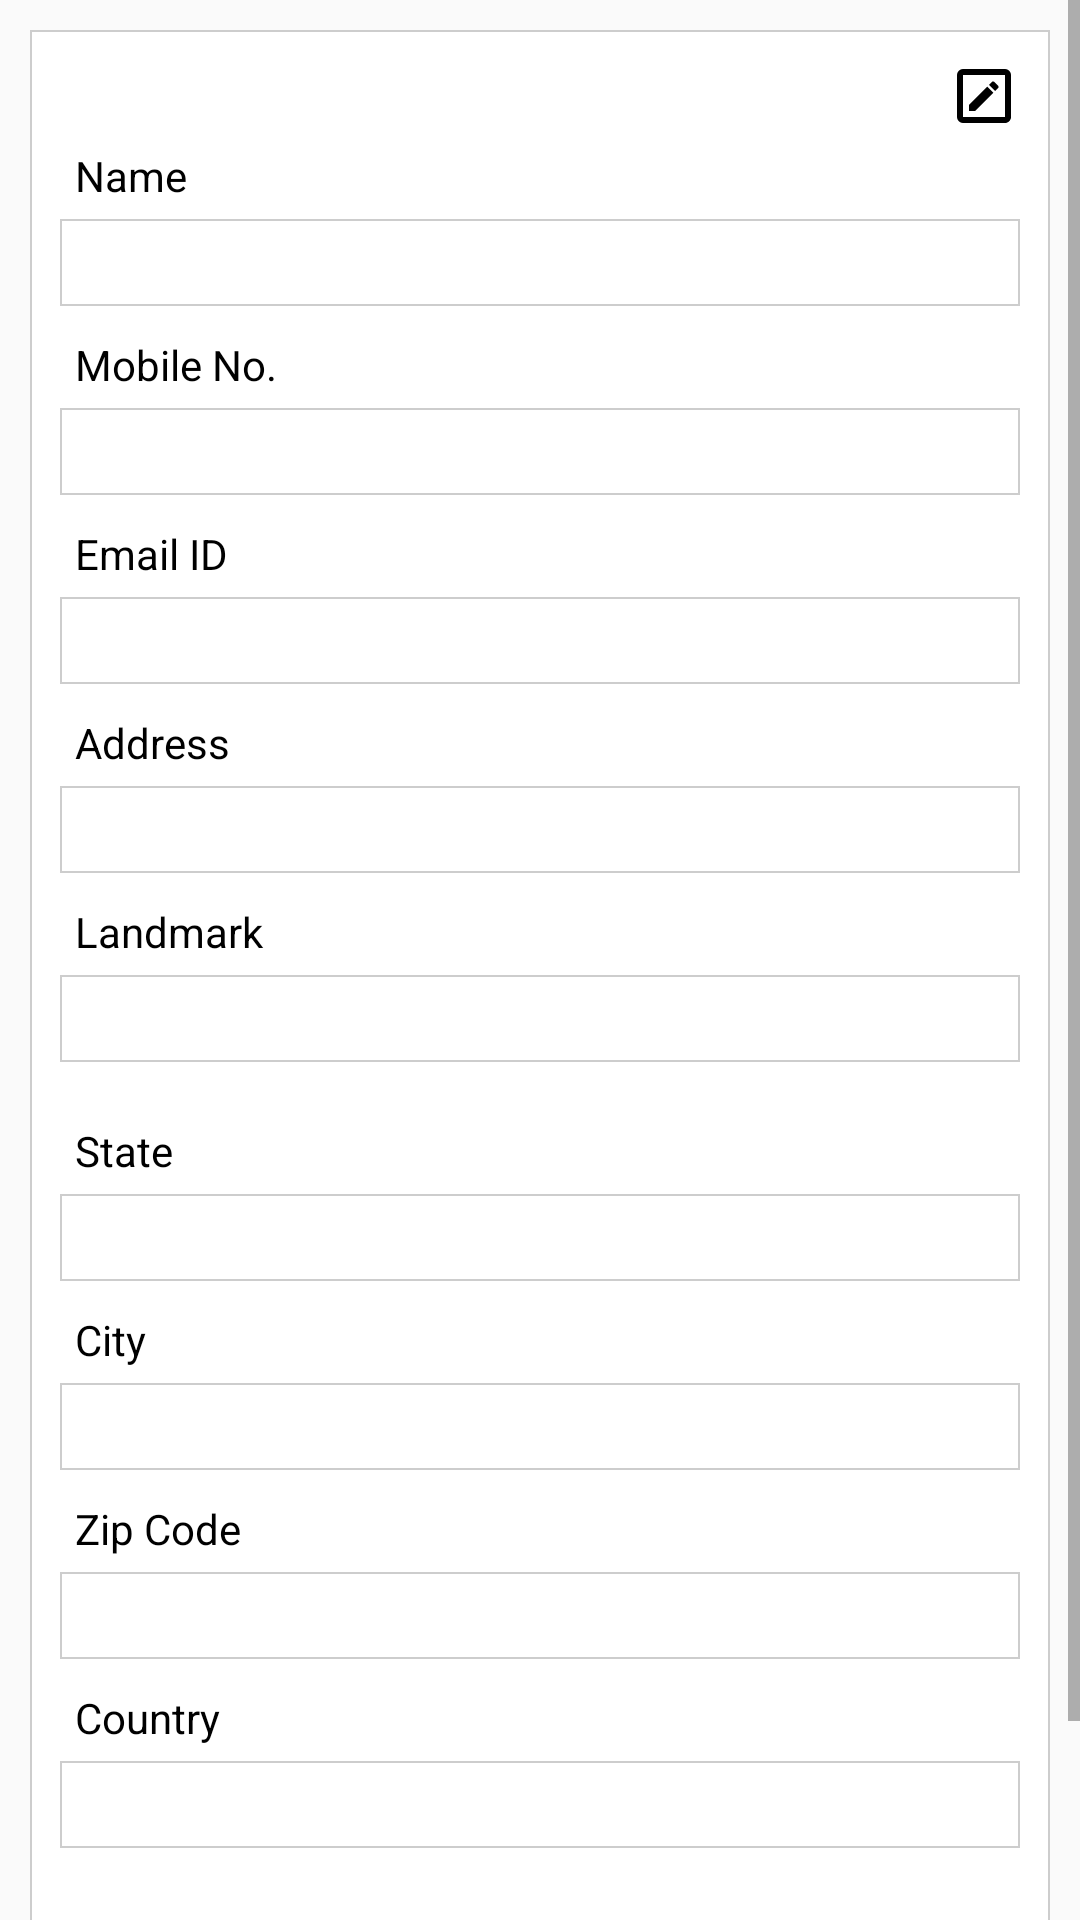

The Android layout XML behind this screen, and the referenced resources:
<!-- AndroidManifest.xml: application theme AppTheme -->
<!-- res/layout/activity_profile.xml -->
<?xml version="1.0" encoding="utf-8"?>
<ScrollView xmlns:android="http://schemas.android.com/apk/res/android"
    android:orientation="vertical" android:layout_width="match_parent"
    android:layout_height="match_parent">

    <RelativeLayout
        android:layout_width="match_parent"
        android:layout_height="match_parent">

<LinearLayout
    android:layout_width="match_parent"
    android:layout_height="match_parent"
    android:orientation="vertical">



    <LinearLayout
        android:layout_width="match_parent"
        android:layout_height="wrap_content"
        android:layout_marginBottom="10dp"
        android:layout_marginEnd="10dp"
        android:layout_marginStart="10dp"
        android:layout_marginTop="10dp"
        android:background="@drawable/cdcdcd_white"
        android:orientation="vertical">

        <ImageView
            android:layout_width="wrap_content"
            android:layout_height="wrap_content"
            android:src="@drawable/profileedit"
            android:layout_gravity="end"
            android:id="@+id/edit"
            android:layout_marginEnd="10dp"
            android:layout_marginTop="10dp"/>

        <LinearLayout
            android:layout_width="match_parent"
            android:layout_height="wrap_content"
            android:layout_marginBottom="5dp"
            android:orientation="vertical">

            <TextView
                android:layout_width="match_parent"
                android:layout_height="wrap_content"
                android:layout_marginEnd="10dp"
                android:layout_marginStart="10dp"
                android:padding="5dp"
                android:text="Name"
                android:textColor="#000" />

            <TextView
                android:layout_width="match_parent"
                android:layout_height="wrap_content"
                android:layout_marginEnd="10dp"
                android:layout_marginStart="10dp"
                android:padding="5dp"
                android:id="@+id/name"
                android:background="@drawable/cdcdcd_white"
                />


        </LinearLayout>

        <LinearLayout
            android:layout_width="match_parent"
            android:layout_height="wrap_content"
            android:orientation="vertical"
            android:layout_marginBottom="5dp">

            <TextView
                android:layout_width="match_parent"
                android:layout_height="wrap_content"
                android:layout_marginEnd="10dp"
                android:layout_marginStart="10dp"
                android:padding="5dp"
                android:text="Mobile No."
                android:textColor="#000" />

            <TextView
                android:layout_width="match_parent"
                android:layout_height="wrap_content"
                android:layout_marginEnd="10dp"
                android:layout_marginStart="10dp"
                android:padding="5dp"
                android:id="@+id/mobile"
                android:background="@drawable/cdcdcd_white" />


        </LinearLayout>

        <LinearLayout
            android:layout_width="match_parent"
            android:layout_height="wrap_content"
            android:layout_marginBottom="5dp"
            android:orientation="vertical">

            <TextView
                android:layout_width="match_parent"
                android:layout_height="wrap_content"
                android:layout_marginEnd="10dp"
                android:layout_marginStart="10dp"
                android:padding="5dp"
                android:text="Email ID"
                android:textColor="#000" />

            <TextView
                android:layout_width="match_parent"
                android:layout_height="wrap_content"
                android:layout_marginEnd="10dp"
                android:layout_marginStart="10dp"
                android:padding="5dp"
                android:id="@+id/email"
                android:background="@drawable/cdcdcd_white" />


        </LinearLayout>

        <LinearLayout
            android:layout_width="match_parent"
            android:layout_height="wrap_content"
            android:layout_marginBottom="5dp"
            android:orientation="vertical">

            <TextView
                android:layout_width="match_parent"
                android:layout_height="wrap_content"
                android:layout_marginEnd="10dp"
                android:layout_marginStart="10dp"
                android:padding="5dp"
                android:text="Address"
                android:textColor="#000" />

            <TextView
                android:layout_width="match_parent"
                android:layout_height="wrap_content"
                android:layout_marginEnd="10dp"
                android:layout_marginStart="10dp"
                android:padding="5dp"
                android:id="@+id/address"
                android:background="@drawable/cdcdcd_white" />


        </LinearLayout>



        <LinearLayout
            android:layout_width="match_parent"
            android:layout_height="wrap_content"
            android:layout_marginBottom="5dp"
            android:orientation="vertical">

            <TextView
                android:layout_width="match_parent"
                android:layout_height="wrap_content"
                android:layout_marginEnd="10dp"
                android:layout_marginStart="10dp"
                android:padding="5dp"
                android:text="Landmark"
                android:textColor="#000" />

            <TextView
                android:layout_width="match_parent"
                android:layout_height="wrap_content"
                android:layout_marginEnd="10dp"
                android:layout_marginStart="10dp"
                android:padding="5dp"
                android:id="@+id/landmark"
                android:layout_marginBottom="10dp"
                android:background="@drawable/cdcdcd_white" />


        </LinearLayout>



        <LinearLayout
            android:layout_width="match_parent"
            android:layout_height="wrap_content"
            android:layout_marginBottom="5dp"
            android:orientation="vertical">

            <TextView
                android:layout_width="match_parent"
                android:layout_height="wrap_content"
                android:layout_marginEnd="10dp"
                android:layout_marginStart="10dp"
                android:padding="5dp"
                android:text="State"
                android:textColor="#000" />

            <TextView
                android:layout_width="match_parent"
                android:layout_height="wrap_content"
                android:layout_marginEnd="10dp"
                android:layout_marginStart="10dp"
                android:padding="5dp"
                android:id="@+id/state"
                android:background="@drawable/cdcdcd_white" />


        </LinearLayout>



        <LinearLayout
            android:layout_width="match_parent"
            android:layout_height="wrap_content"
            android:layout_marginBottom="5dp"
            android:orientation="vertical">

            <TextView
                android:layout_width="match_parent"
                android:layout_height="wrap_content"
                android:layout_marginEnd="10dp"
                android:layout_marginStart="10dp"
                android:padding="5dp"
                android:text="City"
                android:textColor="#000" />

            <TextView
                android:layout_width="match_parent"
                android:layout_height="wrap_content"
                android:layout_marginEnd="10dp"
                android:layout_marginStart="10dp"
                android:padding="5dp"
                android:id="@+id/city"
                android:background="@drawable/cdcdcd_white" />


        </LinearLayout>



        <LinearLayout
            android:layout_width="match_parent"
            android:layout_height="wrap_content"
            android:layout_marginBottom="5dp"
            android:orientation="vertical">

            <TextView
                android:layout_width="match_parent"
                android:layout_height="wrap_content"
                android:layout_marginEnd="10dp"
                android:layout_marginStart="10dp"
                android:padding="5dp"
                android:text="Zip Code"
                android:textColor="#000" />

            <TextView
                android:layout_width="match_parent"
                android:layout_height="wrap_content"
                android:layout_marginEnd="10dp"
                android:layout_marginStart="10dp"
                android:padding="5dp"
                android:id="@+id/zip"
                android:background="@drawable/cdcdcd_white" />


        </LinearLayout>



        <LinearLayout
            android:layout_width="match_parent"
            android:layout_height="wrap_content"
            android:layout_marginBottom="5dp"
            android:orientation="vertical">

            <TextView
                android:layout_width="match_parent"
                android:layout_height="wrap_content"
                android:layout_marginEnd="10dp"
                android:layout_marginStart="10dp"
                android:padding="5dp"
                android:text="Country"
                android:textColor="#000" />

            <TextView
                android:layout_width="match_parent"
                android:layout_height="wrap_content"
                android:layout_marginEnd="10dp"
                android:layout_marginStart="10dp"
                android:padding="5dp"
                android:id="@+id/country"
                android:layout_marginBottom="10dp"
                android:background="@drawable/cdcdcd_white" />


        </LinearLayout>



        <LinearLayout
            android:layout_width="match_parent"
            android:layout_height="wrap_content"
            android:layout_marginBottom="5dp"
            android:orientation="vertical">

            <TextView
                android:layout_width="match_parent"
                android:layout_height="wrap_content"
                android:layout_marginEnd="10dp"
                android:layout_marginStart="10dp"
                android:padding="5dp"
                android:text="Birthday"
                android:textColor="#000" />

            <TextView
                android:layout_width="match_parent"
                android:layout_height="wrap_content"
                android:layout_marginEnd="10dp"
                android:layout_marginStart="10dp"
                android:padding="5dp"
                android:id="@+id/birthday"
                android:layout_marginBottom="10dp"
                android:background="@drawable/cdcdcd_white" />


        </LinearLayout>



    </LinearLayout>
</LinearLayout>

    <ProgressBar
        android:layout_width="wrap_content"
        android:layout_height="wrap_content"
        android:id="@+id/progress"
        android:visibility="gone"
        android:layout_centerInParent="true"/>
</RelativeLayout>
</ScrollView>
<!-- resources referenced by this layout -->
<resources>
  <!-- drawable cdcdcd_white (drawable) -->
  <?xml version="1.0" encoding="utf-8"?>
  <shape xmlns:android="http://schemas.android.com/apk/res/android"
      android:shape="rectangle">
  
      <solid
          android:color="#ffffff"
          ></solid>
  
      <stroke
          android:width="0.5dp"
          android:color="#cdcdcd" >
      </stroke>
  </shape>
  <!-- drawable profileedit (drawable) -->
  <vector xmlns:android="http://schemas.android.com/apk/res/android"
      android:height="24dp"
      android:width="24dp"
      android:viewportWidth="24"
      android:viewportHeight="24">
      <path android:fillColor="#000" android:pathData="M19,19V5H5V19H19M19,3A2,2 0 0,1 21,5V19C21,20.11 20.1,21 19,21H5A2,2 0 0,1 3,19V5A2,2 0 0,1 5,3H19M16.7,9.35L15.7,10.35L13.65,8.3L14.65,7.3C14.86,7.08 15.21,7.08 15.42,7.3L16.7,8.58C16.92,8.79 16.92,9.14 16.7,9.35M7,14.94L13.06,8.88L15.12,10.94L9.06,17H7V14.94Z" />
  </vector>
  <style name="AppTheme" parent="Theme.AppCompat.Light.NoActionBar">
          
          <item name="colorPrimary">@color/colorPrimary</item>
          <item name="colorPrimaryDark">@color/colorPrimaryDark</item>
          <item name="colorAccent">@color/colorAccent</item>
          <item name="drawerArrowStyle">@style/DrawerArrowStyle</item>
      </style>
  <style name="DrawerArrowStyle" parent="Widget.AppCompat.DrawerArrowToggle">
      <item name="color">@android:color/white</item>
      </style>
  <!-- not gathered from this repository: default colours our renderer supplied (Android Studio template values) -->
  <color name="colorPrimary">#FF6200EE</color>
  <color name="colorPrimaryDark">#FF3700B3</color>
  <color name="colorAccent">#FF03DAC5</color>
</resources>
